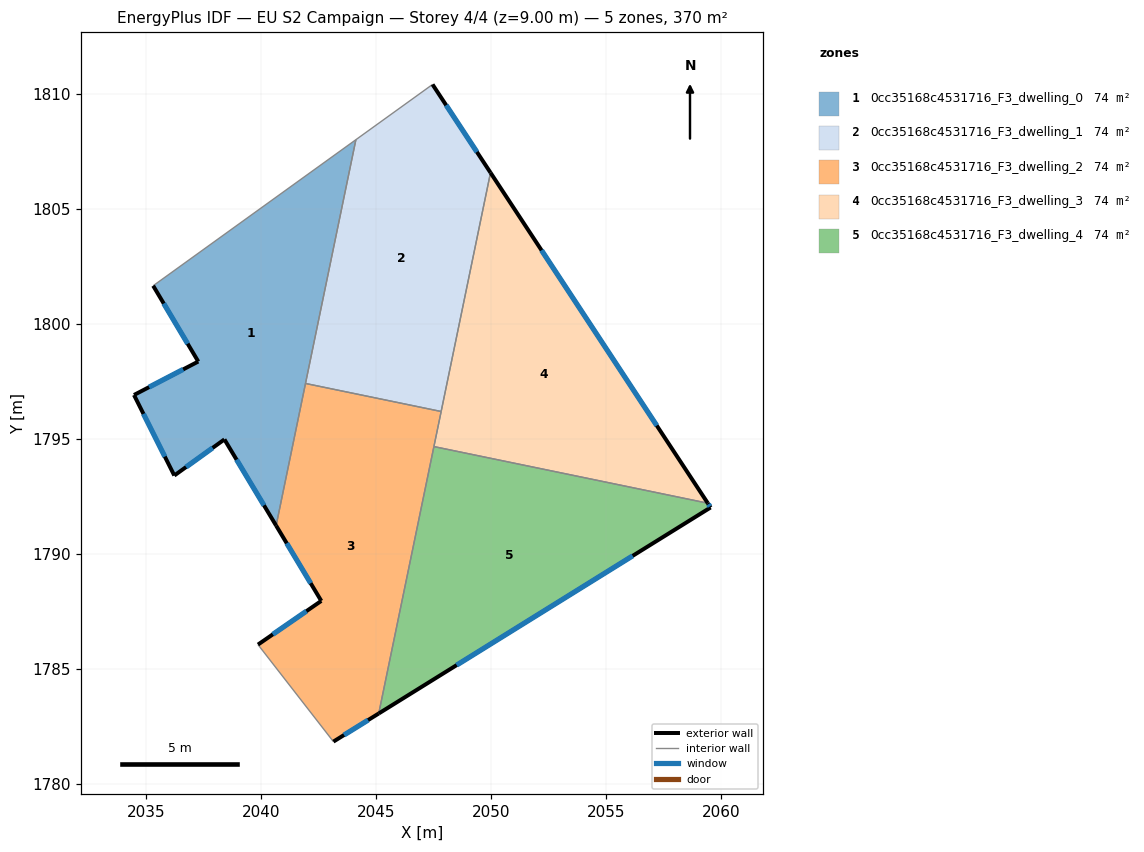
=== STOREY PLAN SPEC (per zone: floor XY polygon, exterior-wall plan segments, windows/doors) ===
zone 1: 0cc35168c4531716_F3_dwelling_0  (73.9 m²)
  floor: (2044.12, 1808.02) (2040.65, 1791.24) (2038.41, 1794.99) (2036.23, 1793.42) (2034.47, 1796.92) (2037.27, 1798.37) (2035.31, 1801.67)
  exterior wall: (2037.27, 1798.37) – (2034.47, 1796.92)  [3.1 m]
    window: (2036.61, 1798.03) – (2035.13, 1797.26)  [2.7 m²]
  exterior wall: (2035.31, 1801.67) – (2037.27, 1798.37)  [3.8 m]
    window: (2035.77, 1800.89) – (2036.81, 1799.14)  [3.2 m²]
  exterior wall: (2038.41, 1794.99) – (2040.65, 1791.24)  [4.4 m]
    window: (2038.93, 1794.11) – (2040.13, 1792.12)  [3.7 m²]
  exterior wall: (2036.23, 1793.42) – (2038.41, 1794.99)  [2.7 m]
    window: (2036.74, 1793.78) – (2037.89, 1794.62)  [2.3 m²]
  exterior wall: (2034.47, 1796.92) – (2036.23, 1793.42)  [3.9 m]
    window: (2034.89, 1796.09) – (2035.81, 1794.24)  [3.3 m²]
  interior walls: 3
zone 2: 0cc35168c4531716_F3_dwelling_1  (73.9 m²)
  floor: (2047.45, 1810.42) (2049.97, 1806.58) (2047.83, 1796.20) (2041.93, 1797.42) (2044.12, 1808.02)
  exterior wall: (2049.97, 1806.58) – (2047.45, 1810.42)  [4.6 m]
    window: (2049.38, 1807.48) – (2048.04, 1809.52)  [3.9 m²]
  interior walls: 4
zone 3: 0cc35168c4531716_F3_dwelling_2  (73.9 m²)
  floor: (2047.83, 1796.20) (2045.11, 1783.07) (2043.14, 1781.85) (2039.86, 1786.06) (2042.62, 1787.96) (2040.65, 1791.24) (2041.93, 1797.42)
  exterior wall: (2042.62, 1787.96) – (2039.86, 1786.06)  [3.3 m]
    window: (2041.97, 1787.52) – (2040.51, 1786.51)  [2.8 m²]
  exterior wall: (2040.65, 1791.24) – (2042.62, 1787.96)  [3.8 m]
    window: (2041.11, 1790.47) – (2042.16, 1788.73)  [3.2 m²]
  exterior wall: (2043.14, 1781.85) – (2045.11, 1783.07)  [2.3 m]
    window: (2043.61, 1782.13) – (2044.65, 1782.78)  [2.0 m²]
  interior walls: 5
zone 4: 0cc35168c4531716_F3_dwelling_3  (73.9 m²)
  floor: (2049.97, 1806.58) (2059.42, 1792.21) (2047.51, 1794.67)
  exterior wall: (2059.42, 1792.21) – (2049.97, 1806.58)  [17.2 m]
    window: (2057.20, 1795.59) – (2052.19, 1803.21)  [14.5 m²]
  interior walls: 3
zone 5: 0cc35168c4531716_F3_dwelling_4  (73.9 m²)
  floor: (2059.42, 1792.21) (2059.54, 1792.03) (2045.11, 1783.07) (2047.51, 1794.67)
  exterior wall: (2059.54, 1792.03) – (2059.42, 1792.21)  [0.2 m]
    window: (2059.51, 1792.07) – (2059.45, 1792.17)  [0.2 m²]
  exterior wall: (2045.11, 1783.07) – (2059.54, 1792.03)  [17.0 m]
    window: (2048.50, 1785.17) – (2056.15, 1789.92)  [14.3 m²]
  interior walls: 2

=== DERIVED (storey summary) ===
Building: EU S2 Campaign
Storey: 4 of 4  (floor level z = 9.00 m)
Storey gross floor area: 369.7 m²
Zones on this storey: 5
  - 0cc35168c4531716_F3_dwelling_0: floor 73.9 m²; exterior wall 18.0 m (53.9 m²); 5 window(s) 15.2 m²; WWR 28.1%
  - 0cc35168c4531716_F3_dwelling_1: floor 73.9 m²; exterior wall 4.6 m (13.8 m²); 1 window(s) 3.9 m²; WWR 28.1%
  - 0cc35168c4531716_F3_dwelling_2: floor 73.9 m²; exterior wall 9.5 m (28.4 m²); 3 window(s) 8.0 m²; WWR 28.1%
  - 0cc35168c4531716_F3_dwelling_3: floor 73.9 m²; exterior wall 17.2 m (51.6 m²); 1 window(s) 14.5 m²; WWR 28.1%
  - 0cc35168c4531716_F3_dwelling_4: floor 73.9 m²; exterior wall 17.2 m (51.6 m²); 2 window(s) 14.5 m²; WWR 28.1%
Zone adjacency (shared interzone walls):
  - 0cc35168c4531716_F3_dwelling_0 ↔ 0cc35168c4531716_F3_dwelling_1
  - 0cc35168c4531716_F3_dwelling_0 ↔ 0cc35168c4531716_F3_dwelling_2
  - 0cc35168c4531716_F3_dwelling_1 ↔ 0cc35168c4531716_F3_dwelling_2
  - 0cc35168c4531716_F3_dwelling_1 ↔ 0cc35168c4531716_F3_dwelling_3
  - 0cc35168c4531716_F3_dwelling_2 ↔ 0cc35168c4531716_F3_dwelling_3
  - 0cc35168c4531716_F3_dwelling_2 ↔ 0cc35168c4531716_F3_dwelling_4
  - 0cc35168c4531716_F3_dwelling_3 ↔ 0cc35168c4531716_F3_dwelling_4